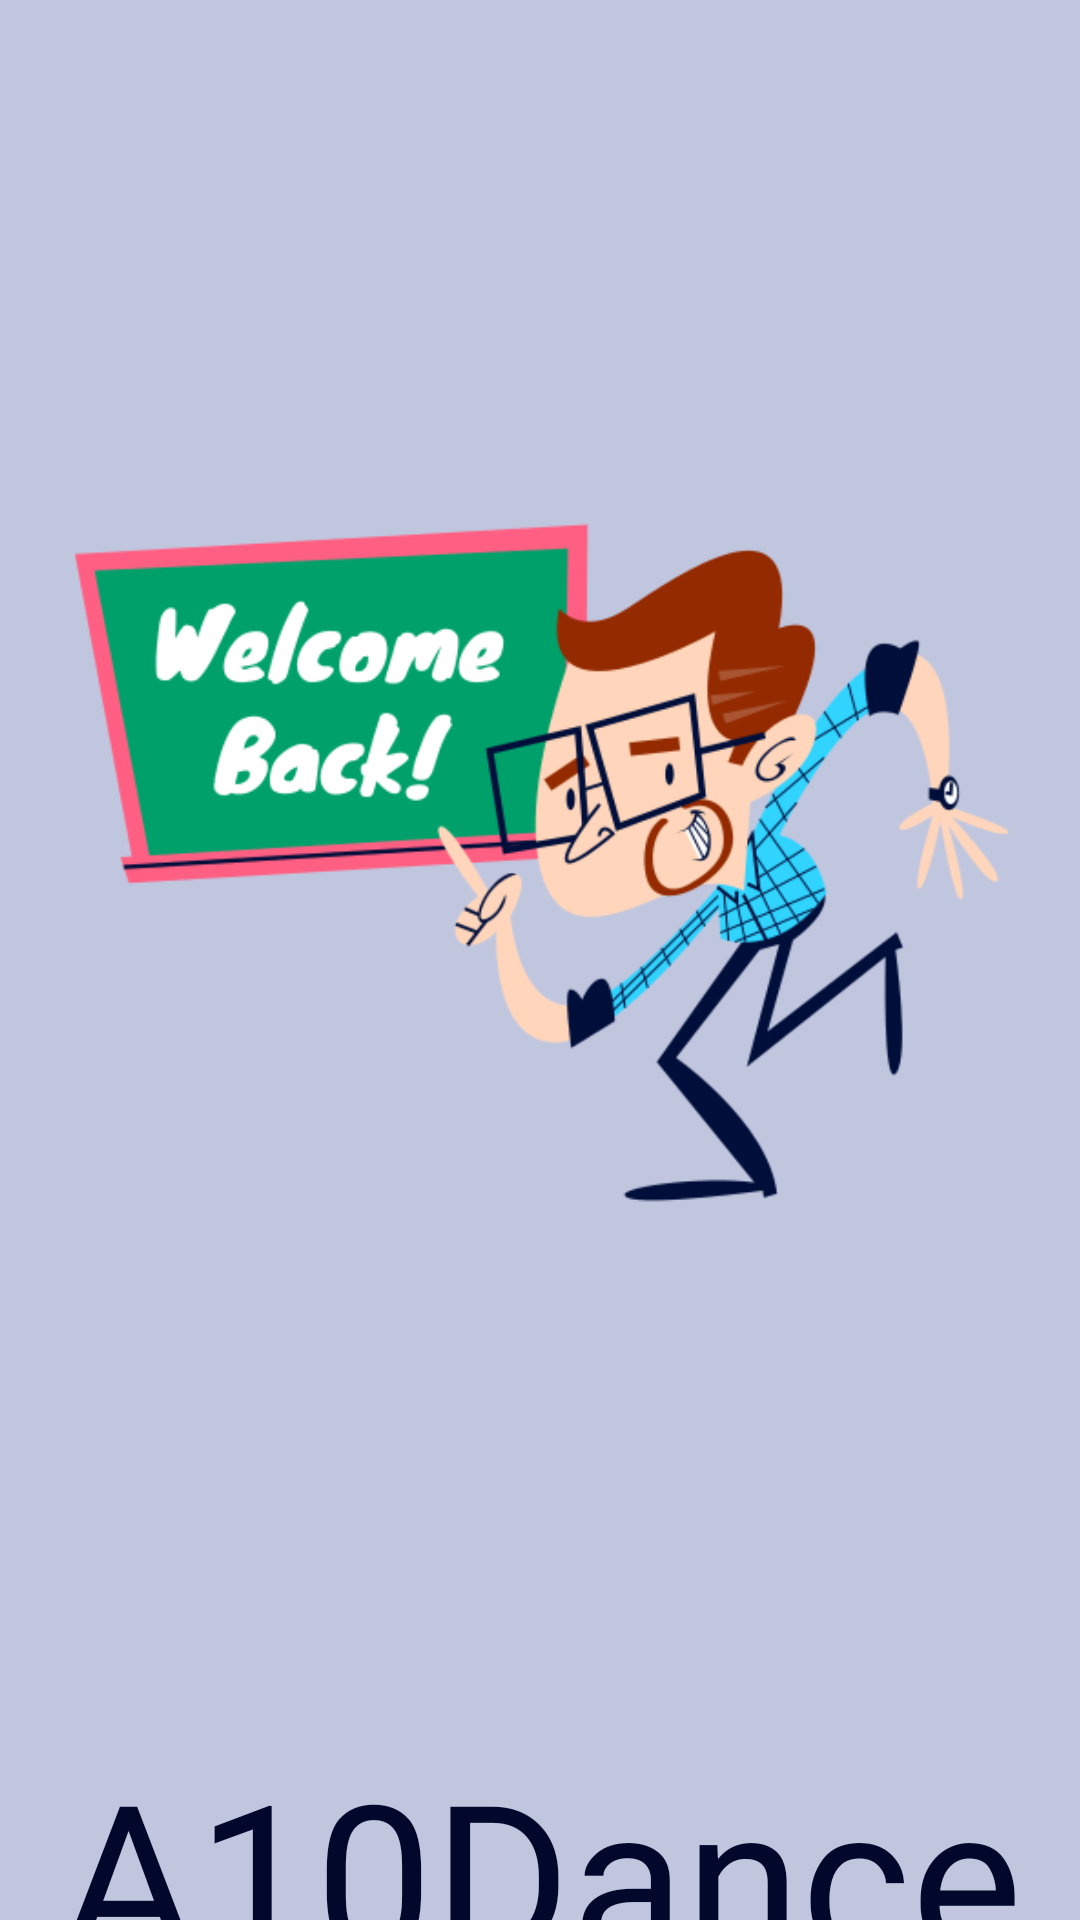

Layout XML and referenced resources for this Android screen:
<!-- AndroidManifest.xml: activity theme Theme.AppCompat -->
<!-- res/layout/activity_splash_screen.xml -->
<?xml version="1.0" encoding="utf-8"?>
<androidx.constraintlayout.widget.ConstraintLayout xmlns:android="http://schemas.android.com/apk/res/android"
    xmlns:app="http://schemas.android.com/apk/res-auto"
    xmlns:tools="http://schemas.android.com/tools"
    android:layout_width="match_parent"
    android:layout_height="match_parent"
    android:background="#C1C6DF"
    >
    <ImageView
        android:id="@+id/iv_logo"
        android:layout_width="361dp"
        android:layout_height="311dp"
        android:layout_marginTop="132dp"
        android:src="@drawable/splash"
        app:layout_constraintEnd_toEndOf="parent"
        app:layout_constraintStart_toStartOf="parent"
        app:layout_constraintTop_toTopOf="parent" />

    <TextView
        android:id="@+id/textView1"
        android:layout_width="391dp"
        android:layout_height="115dp"
        android:layout_marginTop="124dp"
        android:fontFamily="@font/bangers"
        android:gravity="center"
        android:text="A10Dance"
        android:textColor="#02082B"
        android:textSize="70sp"
        app:layout_constraintEnd_toEndOf="parent"
        app:layout_constraintHorizontal_bias="0.498"
        app:layout_constraintStart_toStartOf="parent"
        app:layout_constraintTop_toBottomOf="@+id/iv_logo" />

    <TextView
        android:id="@+id/textView2"
        android:layout_width="match_parent"
        android:layout_height="24dp"
        android:fontFamily="sans-serif"
        android:gravity="center"
        android:text="Hey Students Attendence Time"
        android:textColor="#02082B"
        android:textSize="18sp"
        app:layout_constraintBottom_toBottomOf="parent"
        app:layout_constraintEnd_toEndOf="parent"
        app:layout_constraintHorizontal_bias="0.497"
        app:layout_constraintStart_toStartOf="parent"
        app:layout_constraintTop_toBottomOf="@+id/textView1"
        app:layout_constraintVertical_bias="0.0"
        tools:ignore="UnknownId" />



</androidx.constraintlayout.widget.ConstraintLayout>
<!-- resources referenced by this layout -->
<resources>
  <!-- drawable splash: png bitmap (drawable, 59808 bytes) -->
</resources>
